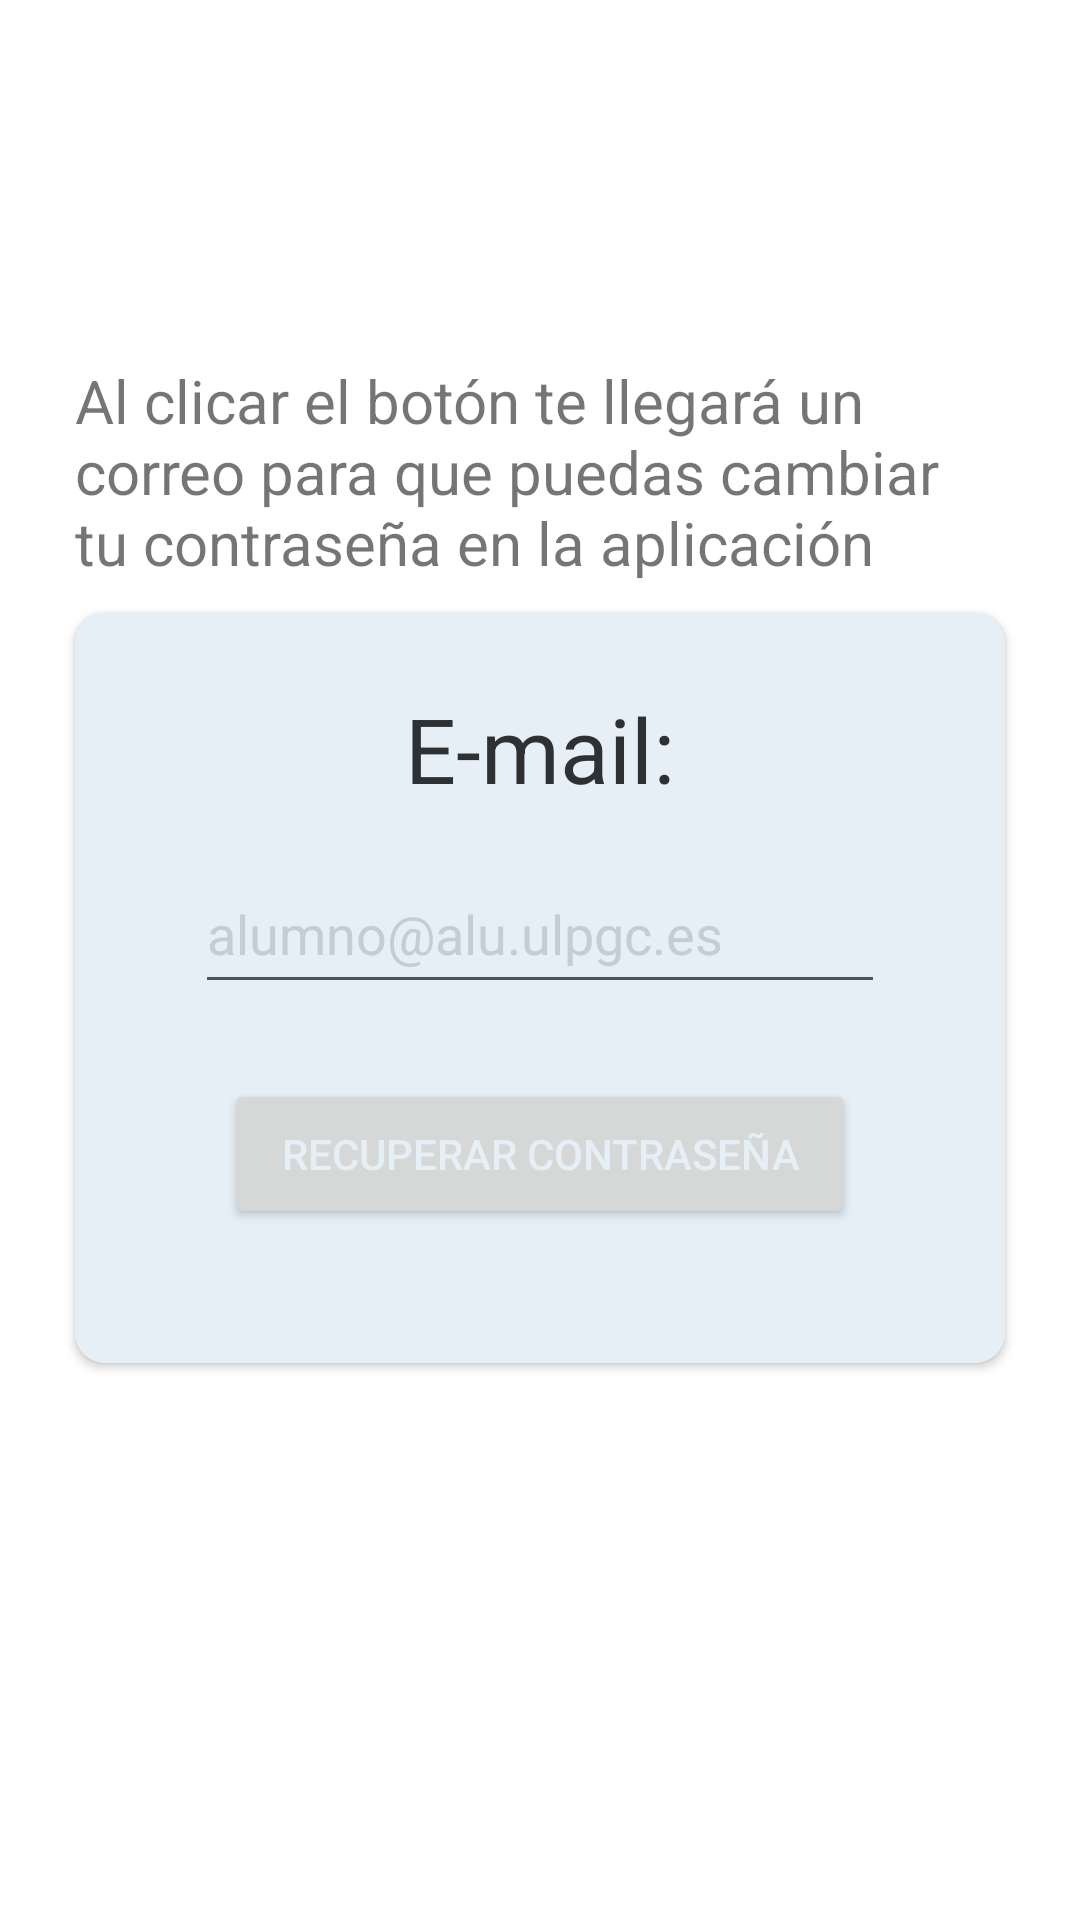

This screen was rendered from an Android layout file. Write that file and the resources it references.
<!-- AndroidManifest.xml: application theme Theme.DelegadosApp -->
<!-- res/layout/activity_recovery_password.xml -->
<?xml version="1.0" encoding="utf-8"?>
<androidx.constraintlayout.widget.ConstraintLayout xmlns:android="http://schemas.android.com/apk/res/android"
    xmlns:app="http://schemas.android.com/apk/res-auto"
    xmlns:tools="http://schemas.android.com/tools"
    android:layout_width="match_parent"
    android:layout_height="match_parent"
    tools:context=".vista.login_register.RecoveryPasswordActivity">

    <LinearLayout
        android:layout_width="match_parent"
        android:layout_height="match_parent"
        android:orientation="vertical">

        <TextView
            android:id="@+id/textView2"
            android:layout_width="wrap_content"
            android:layout_height="wrap_content"
            android:layout_marginStart="25dp"
            android:layout_marginTop="120dp"
            android:layout_marginEnd="25dp"
            android:text="Al clicar el botón te llegará un correo para que puedas cambiar tu contraseña en la aplicación"
            android:textSize="20sp" />

        <androidx.cardview.widget.CardView
            android:id="@+id/cardView"
            android:layout_width="match_parent"
            android:layout_height="250dp"
            android:layout_marginStart="25dp"
            android:layout_marginTop="10dp"
            android:layout_marginEnd="25dp"
            android:backgroundTint="@color/white"
            android:elevation="5dp"
            app:cardCornerRadius="10dp">

            <LinearLayout
                android:layout_width="match_parent"
                android:layout_height="match_parent"
                android:orientation="vertical">

                <TextView
                    android:id="@+id/lbl_mail"
                    android:layout_width="match_parent"
                    android:layout_height="wrap_content"
                    android:layout_marginTop="25dp"
                    android:text="@string/request_mail"
                    android:textAlignment="center"
                    android:textColor="@color/black"
                    android:textSize="30sp" />

                <EditText
                    android:id="@+id/txt_recoveryMail"
                    android:layout_width="match_parent"
                    android:layout_height="50dp"
                    android:layout_marginStart="40dp"
                    android:layout_marginTop="15dp"
                    android:layout_marginEnd="40dp"
                    android:backgroundTint="@color/light_black"
                    android:hint="@string/mail_example"
                    android:importantForAutofill="no"
                    android:inputType="textEmailAddress"
                    android:textColor="@color/black"
                    android:textColorHint="@color/dark_white"
                    android:textSize="18sp"
                    tools:ignore="SpeakableTextPresentCheck,TextContrastCheck,UsingOnClickInXml" />

                <Button
                    android:id="@+id/btn_recovery"
                    android:layout_width="match_parent"
                    android:layout_height="50dp"
                    android:layout_marginStart="50dp"
                    android:layout_marginTop="25dp"
                    android:layout_marginEnd="50dp"
                    android:text="Recuperar contraseña"
                    android:textColor="@color/white"
                    tools:ignore="UsingOnClickInXml" />
            </LinearLayout>

        </androidx.cardview.widget.CardView>
    </LinearLayout>

</androidx.constraintlayout.widget.ConstraintLayout>
<!-- resources referenced by this layout -->
<resources>
  <color name="black">#2D3134</color>
  <color name="dark_white">#C4CDD4</color>
  <color name="light_black">#4F5356</color>
  <color name="white">#E6EFF6</color>
  <string name="mail_example">alumno@alu.ulpgc.es</string>
  <string name="request_mail">E-mail:</string>
  <style name="Theme.DelegadosApp" parent="Theme.MaterialComponents.DayNight.DarkActionBar">
          
          <item name="colorPrimary">@color/blue</item>
          <item name="colorPrimaryVariant">@color/light_blue</item>
          <item name="colorOnPrimary">@color/dark_blue</item>
          
          <item name="colorSecondary">@color/yellow</item>
          <item name="colorSecondaryVariant">@color/light_yellow</item>
          <item name="colorOnSecondary">@color/dark_yellow</item>
          
          <item name="android:statusBarColor">@color/dark_white</item>
          
      </style>
  <color name="blue">#0066A1</color>
  <color name="light_blue">#2288C3</color>
  <color name="dark_blue">#0066A1</color>
  <color name="yellow">#FFA101</color>
  <color name="light_yellow">#FFB212</color>
  <color name="dark_yellow">#F99001</color>
</resources>
